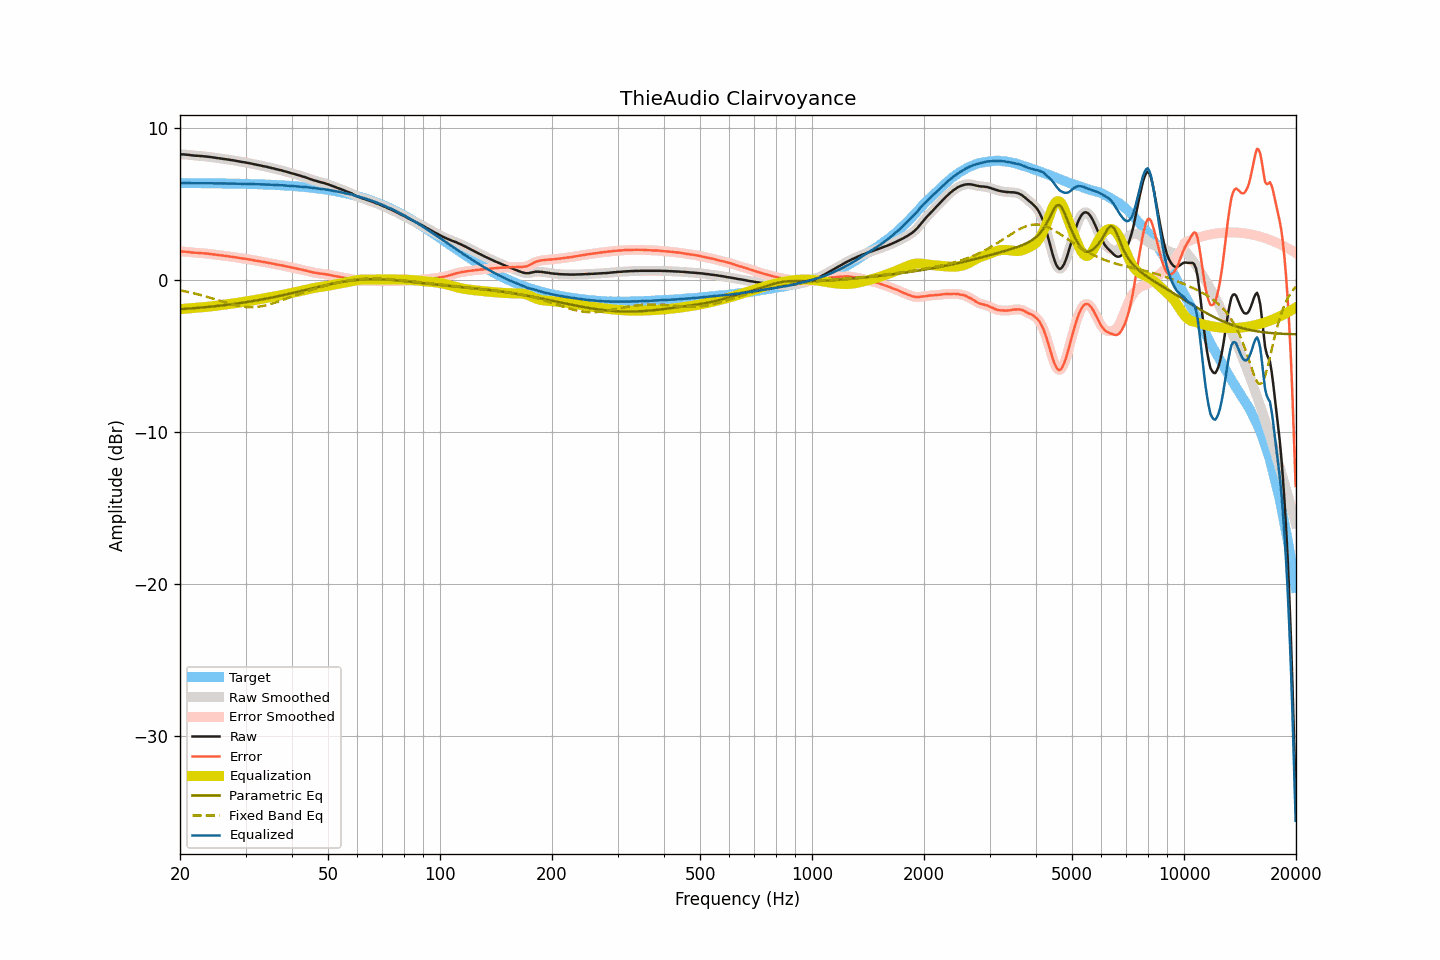

Data behind this chart, as committed beside it:
frequency, raw, smoothed, error, error_smoothed, equalization, parametric_eq, fixed_band_eq, equalized_raw, equalized_smoothed, target
20.00, 8.30, 8.30, 1.90, 1.90, -1.90, -1.91, -0.66, 6.40, 6.40, 6.40
20.20, 8.29, 8.30, 1.89, 1.89, -1.90, -1.90, -0.68, 6.40, 6.40, 6.40
20.40, 8.29, 8.29, 1.89, 1.89, -1.89, -1.90, -0.70, 6.41, 6.41, 6.40
20.61, 8.28, 8.28, 1.88, 1.88, -1.88, -1.89, -0.73, 6.41, 6.41, 6.40
20.81, 8.27, 8.28, 1.87, 1.87, -1.87, -1.88, -0.75, 6.41, 6.41, 6.40
21.02, 8.26, 8.26, 1.86, 1.86, -1.86, -1.87, -0.77, 6.41, 6.41, 6.40
21.23, 8.25, 8.25, 1.85, 1.85, -1.85, -1.86, -0.80, 6.41, 6.40, 6.40
21.44, 8.23, 8.24, 1.83, 1.84, -1.84, -1.86, -0.82, 6.39, 6.40, 6.40
21.66, 8.22, 8.22, 1.83, 1.82, -1.83, -1.85, -0.84, 6.39, 6.39, 6.40
21.87, 8.21, 8.21, 1.82, 1.82, -1.82, -1.84, -0.87, 6.39, 6.39, 6.40
22.09, 8.20, 8.21, 1.81, 1.81, -1.81, -1.83, -0.90, 6.39, 6.40, 6.40
22.31, 8.20, 8.20, 1.81, 1.80, -1.80, -1.82, -0.92, 6.40, 6.40, 6.40
22.54, 8.19, 8.19, 1.80, 1.80, -1.80, -1.81, -0.95, 6.40, 6.40, 6.40
22.76, 8.18, 8.18, 1.79, 1.79, -1.79, -1.80, -0.98, 6.40, 6.40, 6.39
22.99, 8.17, 8.17, 1.78, 1.78, -1.78, -1.79, -1.01, 6.39, 6.39, 6.39
23.22, 8.16, 8.16, 1.77, 1.77, -1.77, -1.78, -1.04, 6.39, 6.39, 6.39
23.45, 8.15, 8.15, 1.76, 1.76, -1.76, -1.77, -1.07, 6.39, 6.39, 6.39
23.69, 8.14, 8.14, 1.75, 1.75, -1.75, -1.76, -1.10, 6.39, 6.39, 6.39
23.92, 8.13, 8.13, 1.74, 1.74, -1.74, -1.75, -1.13, 6.39, 6.39, 6.39
24.16, 8.11, 8.12, 1.73, 1.73, -1.73, -1.74, -1.16, 6.39, 6.39, 6.39
24.40, 8.10, 8.10, 1.72, 1.71, -1.71, -1.73, -1.20, 6.39, 6.39, 6.39
24.65, 8.08, 8.09, 1.70, 1.70, -1.70, -1.72, -1.23, 6.38, 6.38, 6.39
24.89, 8.07, 8.07, 1.69, 1.69, -1.69, -1.71, -1.26, 6.39, 6.38, 6.38
25.14, 8.05, 8.06, 1.67, 1.67, -1.67, -1.70, -1.30, 6.38, 6.38, 6.38
25.39, 8.04, 8.04, 1.66, 1.66, -1.66, -1.69, -1.33, 6.38, 6.38, 6.38
25.65, 8.02, 8.03, 1.64, 1.65, -1.65, -1.67, -1.36, 6.38, 6.38, 6.38
25.91, 8.01, 8.01, 1.64, 1.63, -1.63, -1.66, -1.40, 6.38, 6.38, 6.38
26.16, 7.99, 8.00, 1.62, 1.62, -1.62, -1.65, -1.43, 6.37, 6.38, 6.38
26.43, 7.98, 7.98, 1.61, 1.61, -1.61, -1.64, -1.46, 6.38, 6.38, 6.38
26.69, 7.96, 7.97, 1.59, 1.59, -1.59, -1.62, -1.49, 6.37, 6.37, 6.37
26.96, 7.95, 7.95, 1.58, 1.58, -1.58, -1.61, -1.53, 6.38, 6.37, 6.37
27.23, 7.93, 7.93, 1.56, 1.56, -1.56, -1.60, -1.55, 6.37, 6.37, 6.37
27.50, 7.91, 7.92, 1.55, 1.55, -1.55, -1.58, -1.58, 6.36, 6.37, 6.37
27.77, 7.90, 7.90, 1.54, 1.53, -1.53, -1.57, -1.61, 6.37, 6.37, 6.37
28.05, 7.88, 7.88, 1.52, 1.52, -1.52, -1.55, -1.64, 6.37, 6.37, 6.36
28.33, 7.86, 7.86, 1.50, 1.50, -1.50, -1.54, -1.66, 6.36, 6.36, 6.36
28.62, 7.84, 7.84, 1.48, 1.48, -1.48, -1.52, -1.69, 6.36, 6.36, 6.36
28.90, 7.82, 7.82, 1.47, 1.47, -1.47, -1.51, -1.71, 6.36, 6.35, 6.36
29.19, 7.80, 7.80, 1.45, 1.45, -1.45, -1.49, -1.72, 6.35, 6.35, 6.36
29.48, 7.78, 7.79, 1.43, 1.43, -1.44, -1.48, -1.74, 6.35, 6.35, 6.35
29.78, 7.77, 7.77, 1.42, 1.42, -1.42, -1.46, -1.75, 6.35, 6.35, 6.35
30.08, 7.75, 7.75, 1.41, 1.41, -1.40, -1.45, -1.76, 6.35, 6.35, 6.35
30.38, 7.73, 7.73, 1.39, 1.39, -1.39, -1.43, -1.77, 6.35, 6.35, 6.35
30.68, 7.71, 7.71, 1.37, 1.37, -1.37, -1.41, -1.78, 6.34, 6.34, 6.34
30.99, 7.69, 7.69, 1.35, 1.35, -1.35, -1.40, -1.78, 6.34, 6.34, 6.34
31.30, 7.67, 7.67, 1.34, 1.33, -1.33, -1.38, -1.78, 6.34, 6.34, 6.34
31.61, 7.64, 7.65, 1.31, 1.31, -1.32, -1.36, -1.77, 6.33, 6.33, 6.33
31.93, 7.62, 7.62, 1.29, 1.29, -1.30, -1.34, -1.76, 6.33, 6.33, 6.33
32.24, 7.60, 7.60, 1.28, 1.28, -1.28, -1.32, -1.76, 6.33, 6.33, 6.33
32.57, 7.58, 7.58, 1.26, 1.26, -1.26, -1.30, -1.74, 6.32, 6.32, 6.32
32.89, 7.56, 7.56, 1.24, 1.24, -1.24, -1.29, -1.73, 6.32, 6.32, 6.32
33.22, 7.53, 7.54, 1.22, 1.22, -1.22, -1.27, -1.71, 6.31, 6.31, 6.32
33.55, 7.51, 7.52, 1.20, 1.20, -1.20, -1.25, -1.69, 6.31, 6.31, 6.31
33.89, 7.49, 7.49, 1.19, 1.18, -1.19, -1.23, -1.66, 6.31, 6.31, 6.31
34.23, 7.47, 7.47, 1.17, 1.17, -1.17, -1.21, -1.64, 6.31, 6.31, 6.30
34.57, 7.44, 7.45, 1.14, 1.15, -1.15, -1.18, -1.61, 6.30, 6.30, 6.30
34.92, 7.42, 7.42, 1.13, 1.13, -1.13, -1.16, -1.58, 6.30, 6.30, 6.29
35.27, 7.39, 7.40, 1.10, 1.11, -1.11, -1.14, -1.55, 6.29, 6.29, 6.29
35.62, 7.37, 7.37, 1.09, 1.09, -1.09, -1.12, -1.52, 6.29, 6.28, 6.28
35.97, 7.34, 7.34, 1.06, 1.06, -1.07, -1.10, -1.48, 6.28, 6.28, 6.28
... 635 more rows
